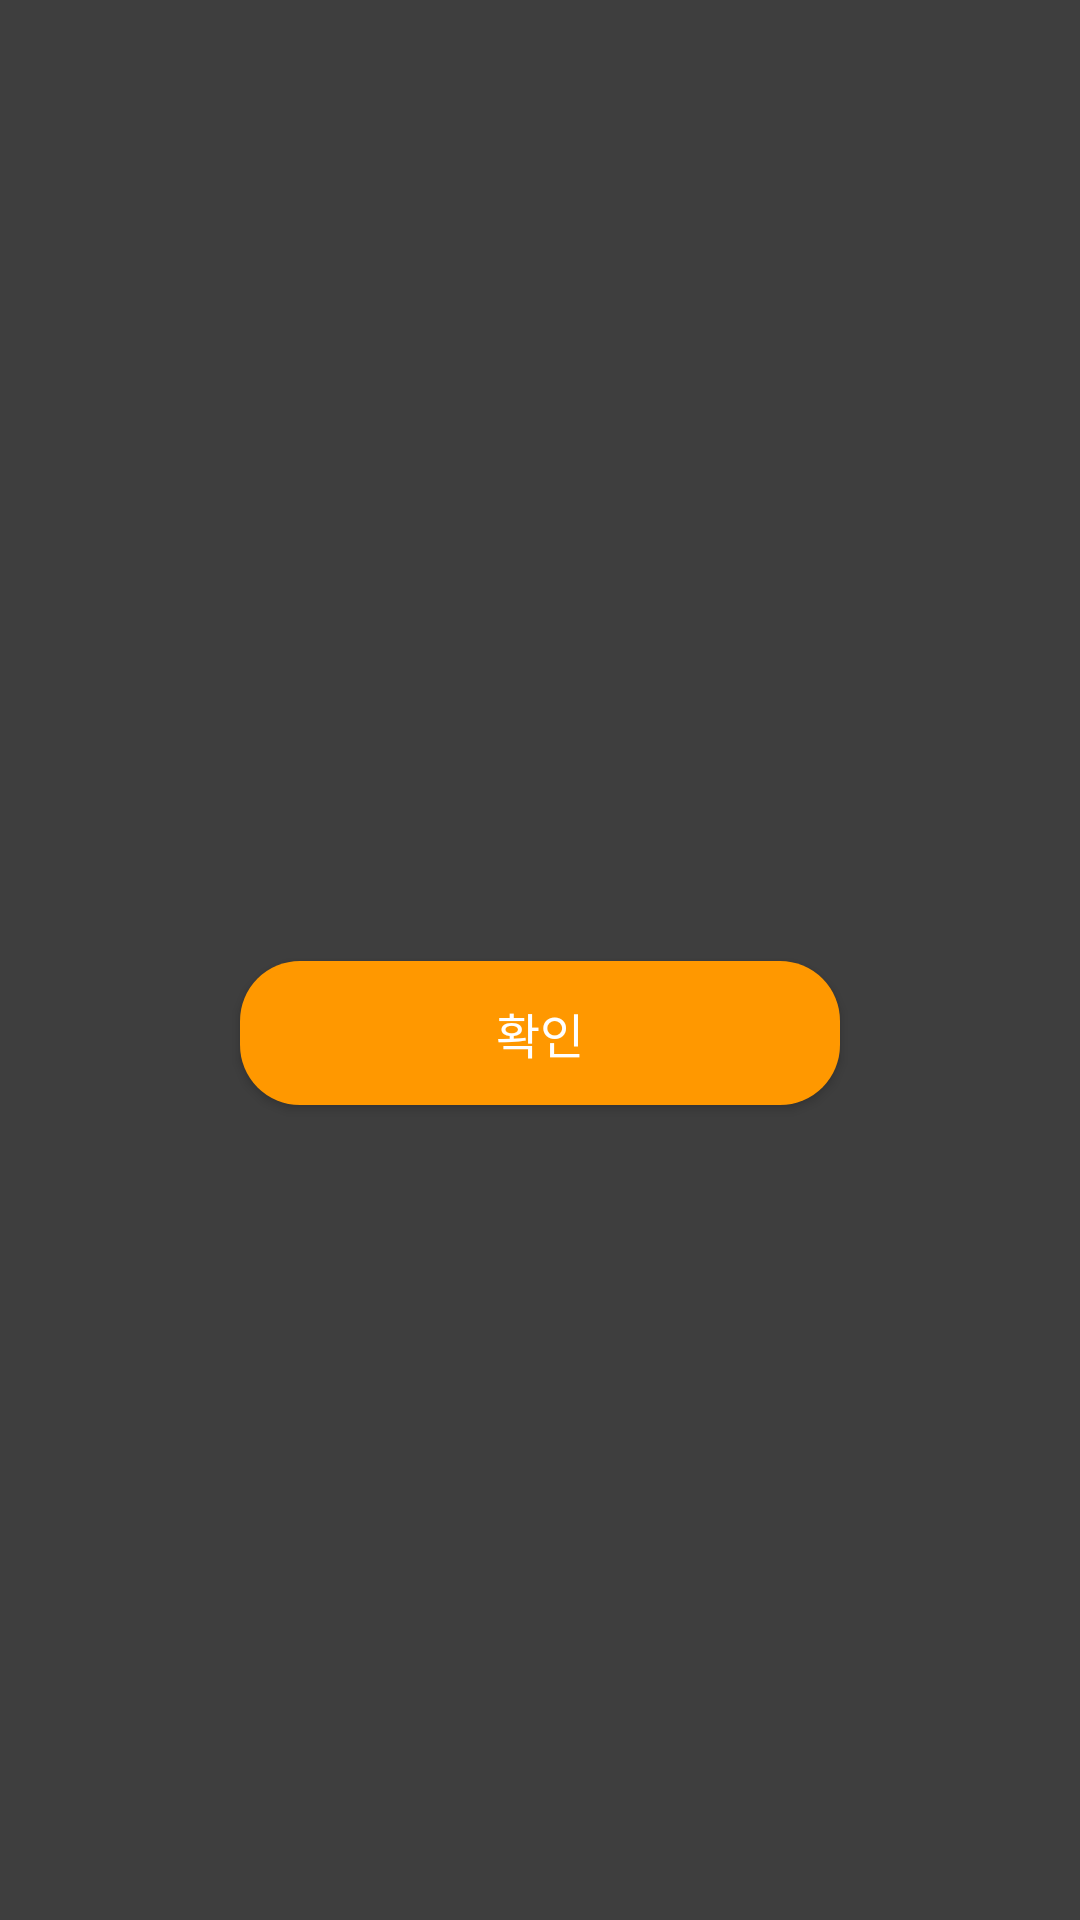

This screen was rendered from an Android layout file. Write that file and the resources it references.
<!-- AndroidManifest.xml: activity theme Theme.AppCompat.NoActionBar -->
<!-- res/layout/activity_alarm.xml -->
<?xml version="1.0" encoding="utf-8"?>
<layout xmlns:android="http://schemas.android.com/apk/res/android"
    xmlns:tools="http://schemas.android.com/tools"
    xmlns:app="http://schemas.android.com/apk/res-auto"
    tools:context=".view.AlarmActivity">

    <data>
        <variable
            name="time"
            type="String" />
    </data>

    <androidx.constraintlayout.widget.ConstraintLayout
        android:layout_width="match_parent"
        android:layout_height="match_parent"
        android:background="#3E3E3E">

        <TextView
            android:id="@+id/textView"
            android:layout_width="wrap_content"
            android:layout_height="wrap_content"
            android:textColor="@color/white"
            android:textSize="30dp"
            android:textStyle="bold"
            android:text="@{time}"
            android:layout_marginBottom="8dp"
            app:layout_constraintBottom_toTopOf="@+id/clearBtn"
            app:layout_constraintEnd_toEndOf="parent"
            app:layout_constraintHorizontal_bias="0.5"
            app:layout_constraintStart_toStartOf="parent"
            app:layout_constraintTop_toTopOf="parent"
            app:layout_constraintVertical_chainStyle="packed"
            tools:text="12:12" />

        <androidx.appcompat.widget.AppCompatButton
            android:id="@+id/clearBtn"
            android:layout_width="200dp"
            android:layout_height="wrap_content"
            android:text="확인"
            android:textSize="16dp"
            android:textColor="@color/white"
            android:background="@drawable/bg_confirm_btn"
            app:layout_constraintBottom_toBottomOf="parent"
            app:layout_constraintEnd_toEndOf="parent"
            app:layout_constraintHorizontal_bias="0.5"
            app:layout_constraintStart_toStartOf="parent"
            app:layout_constraintTop_toBottomOf="@+id/textView" />

    </androidx.constraintlayout.widget.ConstraintLayout>
</layout>
<!-- resources referenced by this layout -->
<resources>
  <!-- drawable bg_confirm_btn (drawable) -->
  <?xml version="1.0" encoding="utf-8"?>
  <shape xmlns:android="http://schemas.android.com/apk/res/android"
      android:shape="rectangle">
  
      <corners android:radius="20dp" />
      <solid android:color="#FF9800" />
  
  </shape>
  <!-- not gathered from this repository: default colours our renderer supplied (Android Studio template values) -->
  <color name="white">#FFFFFFFF</color>
</resources>
